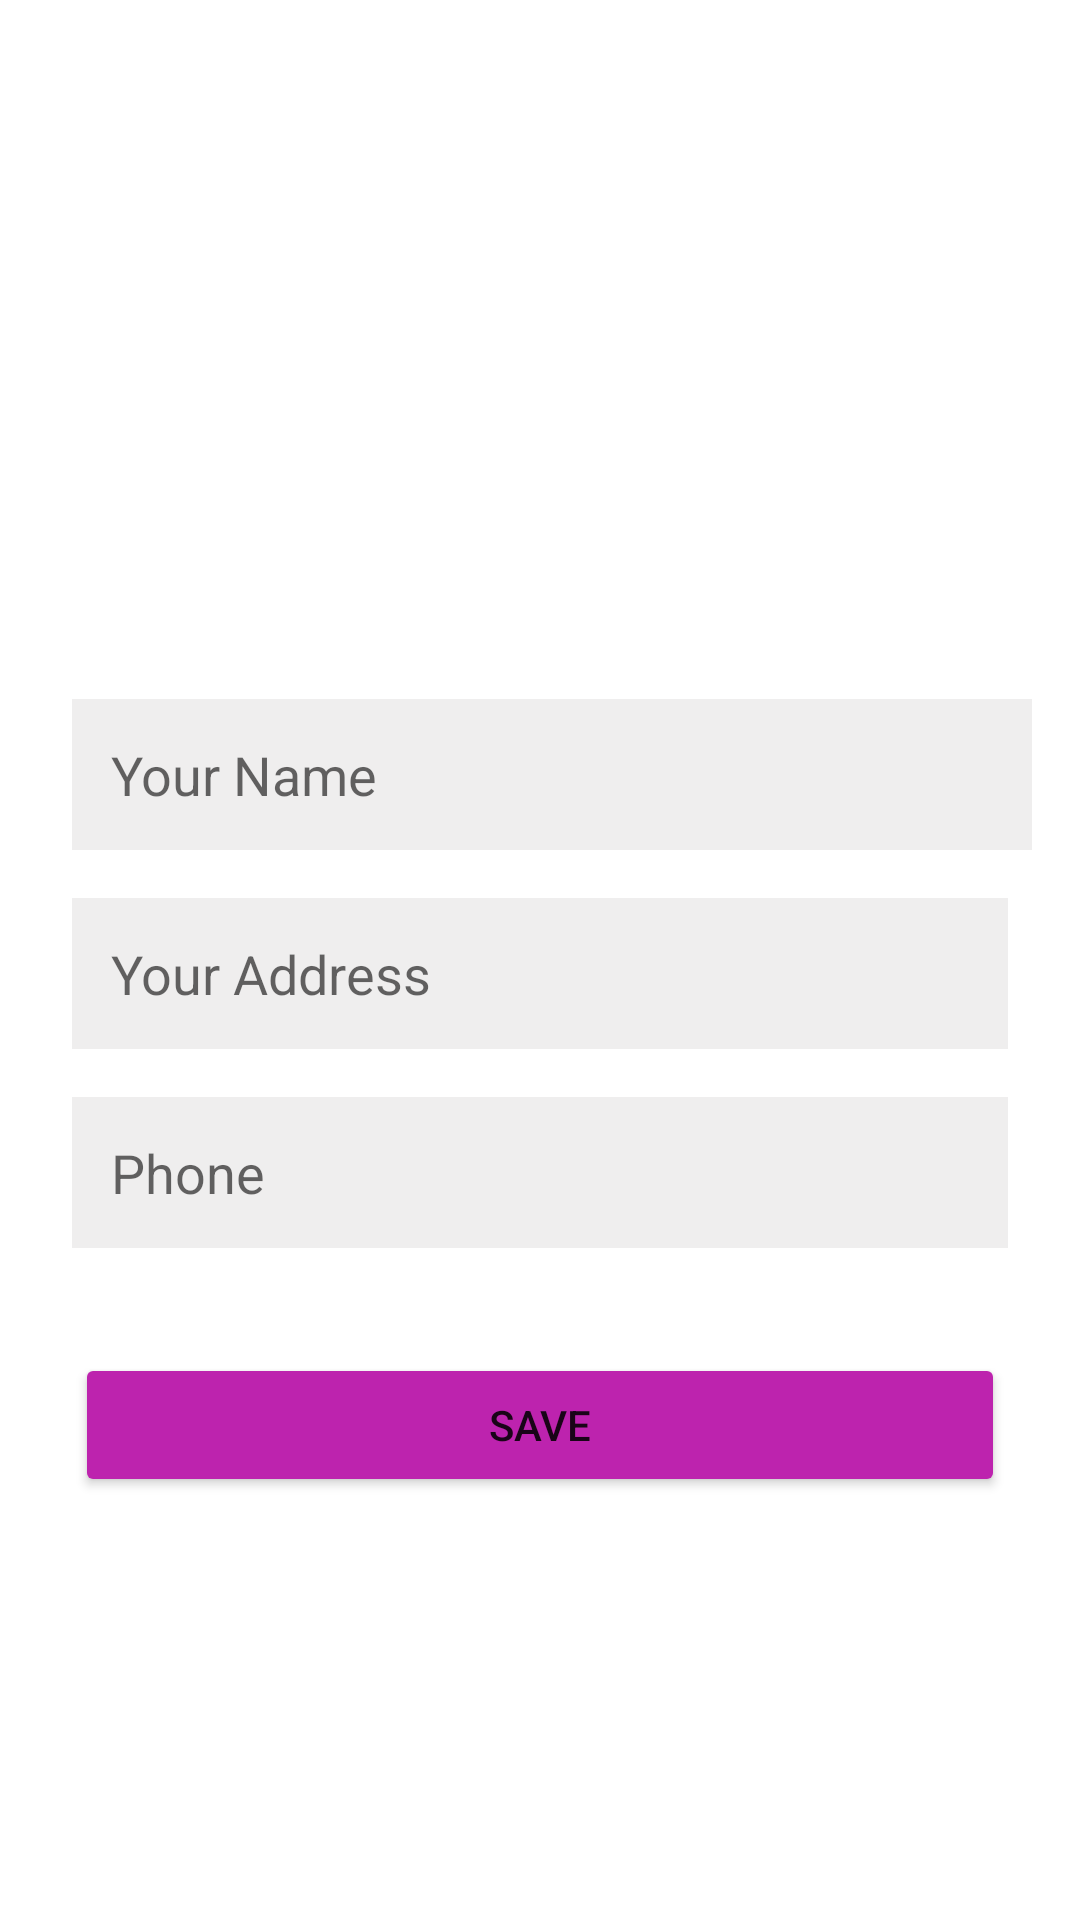

The Android layout XML behind this screen, and the referenced resources:
<!-- AndroidManifest.xml: application theme Theme.RetriveProfile -->
<!-- res/layout/activity_edit_profile.xml -->
<?xml version="1.0" encoding="utf-8"?>
<LinearLayout xmlns:android="http://schemas.android.com/apk/res/android"
    xmlns:app="http://schemas.android.com/apk/res-auto"
    xmlns:tools="http://schemas.android.com/tools"
    android:layout_width="match_parent"
    android:layout_height="match_parent"
    android:orientation="vertical"
    android:background="@drawable/mnback"
    tools:context=".EditProfile">

<ImageView
    android:layout_gravity="center"
    android:layout_marginTop="47dp"
    android:src="@drawable/pages"
    android:padding="5dp"
    android:layout_width="150dp"
    android:layout_height="150dp"/>
    <EditText
        android:id="@+id/profileFullName"
        android:layout_width="match_parent"
        android:layout_height="wrap_content"
        android:layout_marginStart="24dp"
        android:layout_marginTop="36dp"
        android:layout_marginEnd="16dp"
        android:ems="10"
        android:background="#EFEEEE"
        android:padding="13dp"
        android:hint="Your Name"
        android:inputType="textPersonName"
        app:layout_constraintEnd_toEndOf="parent"
        app:layout_constraintStart_toStartOf="parent"
        app:layout_constraintTop_toBottomOf="@+id/profileImageView" />


    <EditText
        android:id="@+id/profileAddress"
        android:layout_width="match_parent"
        android:layout_height="wrap_content"
        android:layout_marginStart="24dp"
        android:layout_marginTop="16dp"
        android:layout_marginEnd="24dp"
        android:ems="10"
        android:background="#EFEEEE"
        android:padding="13dp"
        android:hint="Your Address"
        android:inputType="textEmailAddress"
        app:layout_constraintEnd_toEndOf="parent"
        app:layout_constraintStart_toStartOf="parent"
        app:layout_constraintTop_toBottomOf="@+id/profileFullName" />

    <EditText
        android:id="@+id/profilePhoneNo"
        android:layout_width="match_parent"
        android:layout_height="wrap_content"
        android:layout_marginStart="24dp"
        android:layout_marginTop="16dp"
        android:layout_marginEnd="24dp"
        android:ems="10"
        android:inputType="phone"
        android:hint="Phone"
        android:background="#EFEEEE"
        android:padding="13dp"
        app:layout_constraintEnd_toEndOf="parent"
        app:layout_constraintStart_toStartOf="parent"
        app:layout_constraintTop_toBottomOf="@+id/profileEmailAddress" />

    <Button
        android:id="@+id/saveProfileInfo"
        android:layout_width="match_parent"
        android:layout_height="wrap_content"
        android:layout_marginBottom="16dp"
        android:layout_marginLeft="25dp"
        android:layout_marginRight="25dp"
        android:text="Save"
        android:backgroundTint="#BD23AE"
        android:layout_gravity="center"
        android:layout_marginTop="35dp"
        app:layout_constraintBottom_toBottomOf="parent"
        app:layout_constraintEnd_toEndOf="parent"
        app:layout_constraintStart_toStartOf="parent" />

</LinearLayout>
<!-- resources referenced by this layout -->
<resources>
  <style name="Theme.RetriveProfile" parent="Theme.MaterialComponents.DayNight.DarkActionBar">
          
          <item name="colorPrimary">@color/purple_500</item>
          <item name="colorPrimaryVariant">@color/purple_700</item>
          <item name="colorOnPrimary">@color/white</item>
          
          <item name="colorSecondary">@color/teal_200</item>
          <item name="colorSecondaryVariant">@color/teal_700</item>
          <item name="colorOnSecondary">@color/black</item>
          
          <item name="android:statusBarColor" tools:targetApi="l">?attr/colorPrimaryVariant</item>
          
      </style>
  <color name="purple_500">#004FEE</color>
  <color name="purple_700">#05319E</color>
  <color name="white">#FFFFFFFF</color>
  <color name="teal_200">#FF03DAC5</color>
  <color name="teal_700">#FF018786</color>
  <color name="black">#FF000000</color>
</resources>
